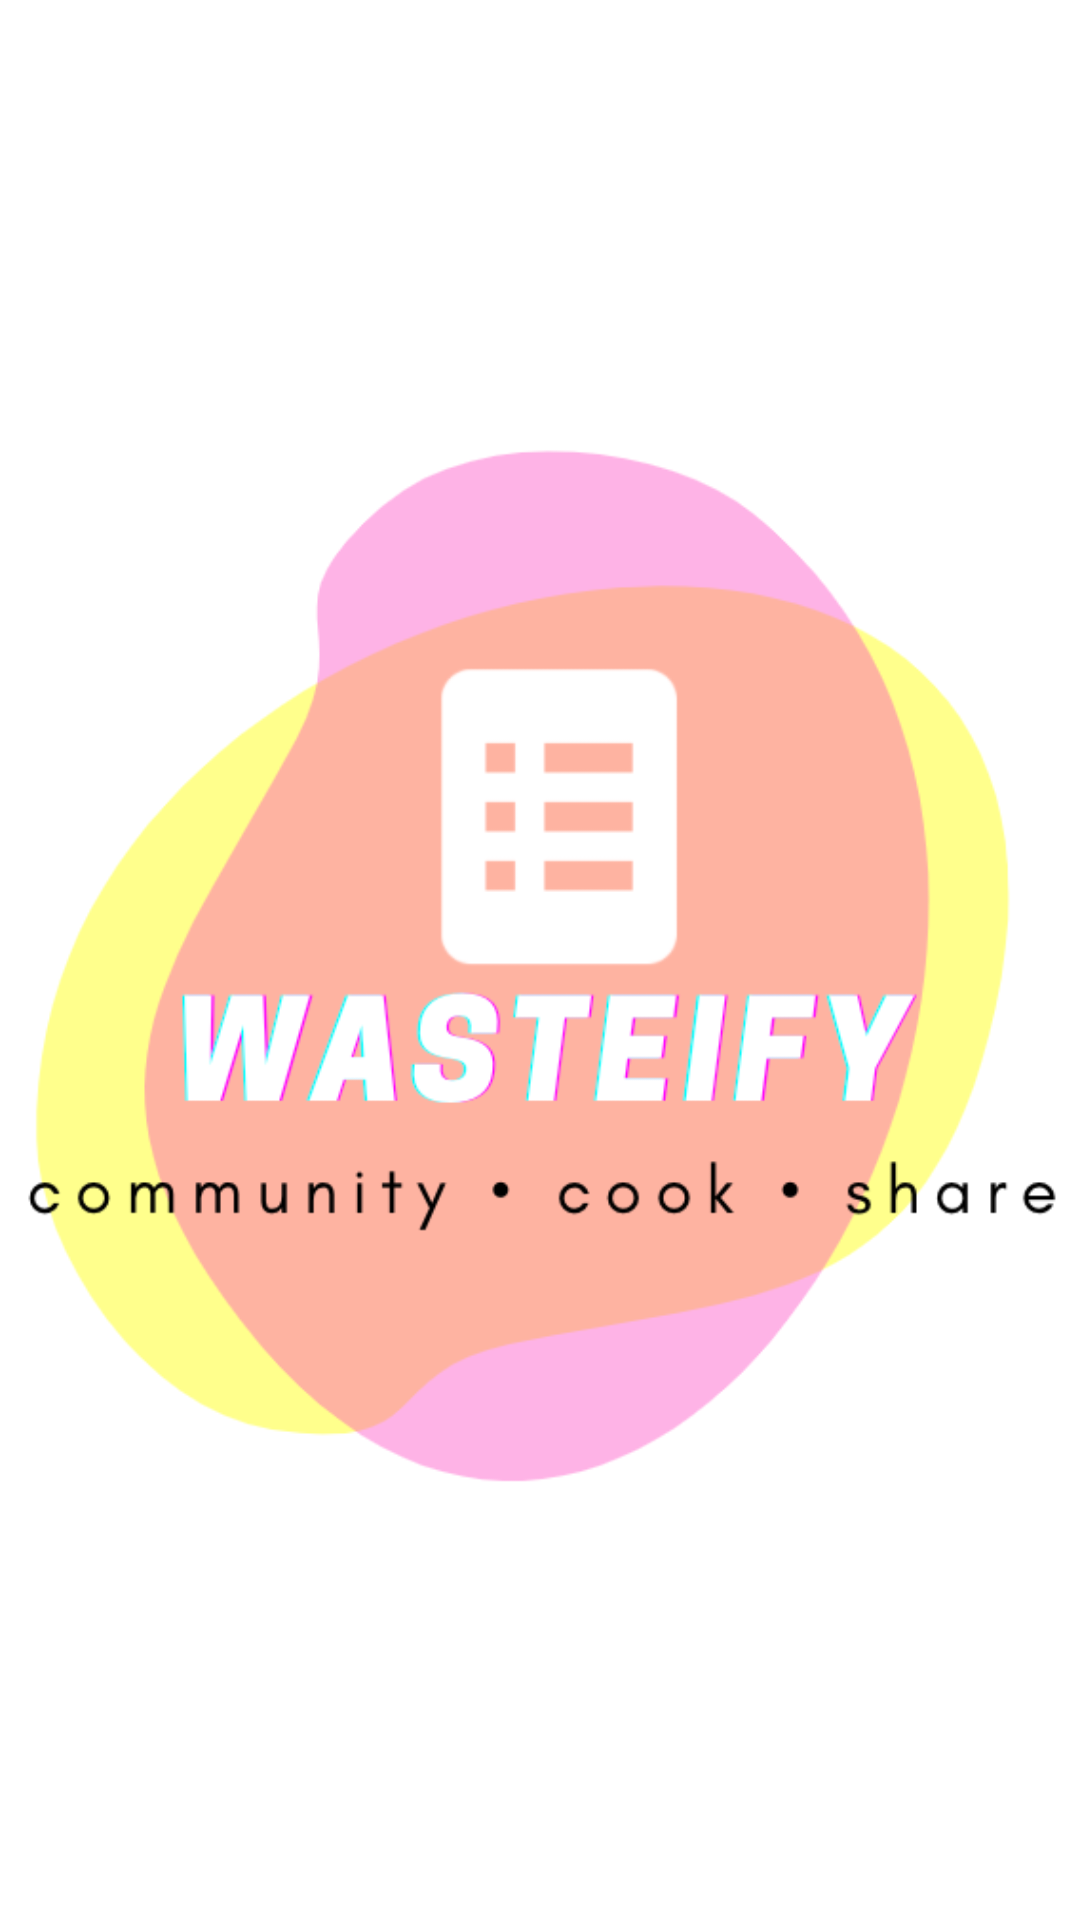

The Android layout XML behind this screen, and the referenced resources:
<!-- AndroidManifest.xml: application theme Theme.FYP_1 -->
<!-- res/layout/header.xml -->
<?xml version="1.0" encoding="utf-8"?>
<LinearLayout
    xmlns:android="http://schemas.android.com/apk/res/android"
    android:layout_width="match_parent"
    android:layout_height="200dp"
    android:orientation="vertical"
    android:background="#fff"
    android:gravity="bottom">

    <ImageView
        android:layout_width="match_parent"
        android:layout_height="match_parent"
        android:src="@drawable/wasteify_big"/>



</LinearLayout>
<!-- resources referenced by this layout -->
<resources>
  <!-- drawable wasteify_big: png bitmap (drawable, 55052 bytes) -->
  <style name="Theme.FYP_1" parent="Theme.MaterialComponents.DayNight.DarkActionBar">
          
          <item name="colorPrimary">@color/wasteify_pink</item>
          <item name="colorPrimaryVariant">@color/purple_700</item>
          <item name="colorOnPrimary">@color/white</item>
          
          <item name="colorSecondary">@color/teal_200</item>
          <item name="colorSecondaryVariant">@color/teal_700</item>
          <item name="colorOnSecondary">@color/black</item>
          
          <item name="android:statusBarColor" tools:targetApi="l">?attr/colorPrimaryVariant</item>
          
      </style>
  <color name="wasteify_pink">#FB9FDF</color>
  <color name="purple_700">#FF3700B3</color>
  <color name="white">#FFFFFFFF</color>
  <color name="teal_200">#FF03DAC5</color>
  <color name="teal_700">#FF018786</color>
  <color name="black">#FF000000</color>
</resources>
